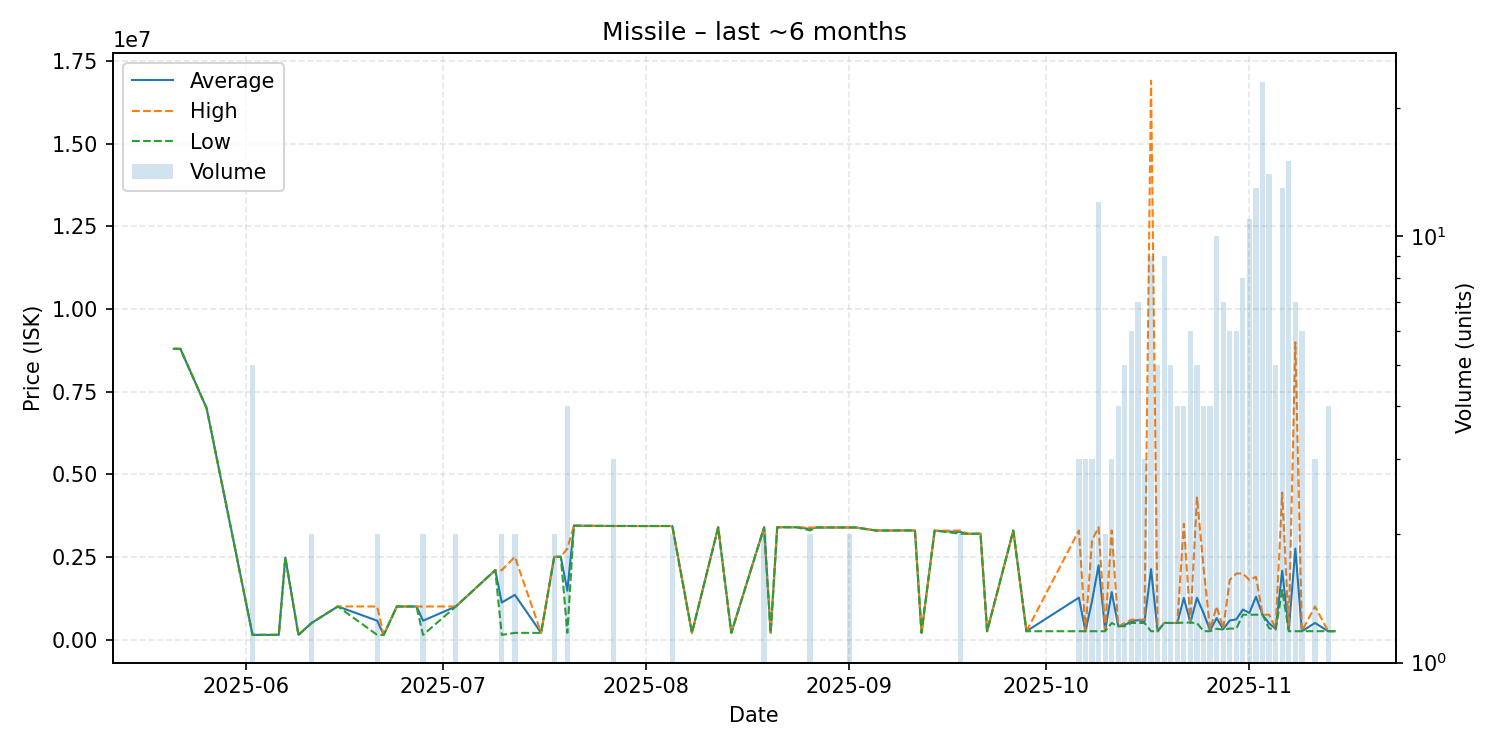

The file beside this chart, header and first rows:
date, average, highest, lowest, order_count, volume
2025-05-21, 8797000, 8797000, 8797000, 1, 1
2025-05-22, 8796000, 8796000, 8796000, 1, 1
2025-05-26, 6998000, 6998000, 6998000, 1, 1
2025-06-02, 140160, 140200, 140100, 2, 5
2025-06-04, 140200, 140200, 140200, 1, 1
2025-06-06, 140300, 140300, 140300, 1, 1
2025-06-07, 2477000, 2477000, 2477000, 1, 1
2025-06-09, 140300, 140300, 140300, 1, 1
2025-06-11, 499950, 500000, 499900, 2, 2
2025-06-15, 999700, 999700, 999700, 1, 1
2025-06-21, 569600, 998900, 140300, 2, 2
2025-06-22, 140300, 140300, 140300, 1, 1
2025-06-24, 999000, 999000, 999000, 1, 1
2025-06-27, 998800, 998800, 998800, 1, 1
2025-06-28, 569650, 999000, 140300, 2, 2
2025-07-03, 999500, 1000000, 999000, 2, 2
2025-07-09, 2098000, 2098000, 2098000, 1, 1
2025-07-10, 1119200, 2098000, 140400, 2, 2
2025-07-12, 1350500, 2500000, 201000, 2, 2
2025-07-16, 201100, 201100, 201100, 1, 1
2025-07-18, 2500500, 2501000, 2500000, 2, 2
2025-07-19, 2502000, 2502000, 2502000, 1, 1
2025-07-20, 1476050, 2751000, 201100, 3, 4
2025-07-21, 3446000, 3446000, 3446000, 1, 1
2025-07-22, 3442000, 3442000, 3442000, 1, 1
2025-07-27, 3435000, 3435000, 3435000, 3, 3
2025-07-29, 3435000, 3435000, 3435000, 1, 1
2025-07-31, 3434000, 3434000, 3434000, 1, 1
2025-08-02, 3434000, 3434000, 3434000, 1, 1
2025-08-05, 3434500, 3435000, 3434000, 2, 2
2025-08-08, 201200, 201200, 201200, 1, 1
2025-08-12, 3396000, 3396000, 3396000, 1, 1
2025-08-14, 201200, 201200, 201200, 1, 1
2025-08-19, 3394500, 3395000, 3394000, 2, 2
2025-08-20, 201200, 201200, 201200, 1, 1
2025-08-21, 3397000, 3397000, 3397000, 1, 1
2025-08-24, 3397000, 3397000, 3397000, 1, 1
2025-08-26, 3345000, 3390000, 3300000, 2, 2
2025-08-27, 3390000, 3390000, 3390000, 1, 1
2025-09-01, 3390000, 3390000, 3390000, 2, 2
2025-09-02, 3390000, 3390000, 3390000, 1, 1
2025-09-05, 3299000, 3299000, 3299000, 1, 1
2025-09-06, 3299000, 3299000, 3299000, 1, 1
2025-09-11, 3300000, 3300000, 3300000, 1, 1
2025-09-12, 201200, 201200, 201200, 1, 1
2025-09-14, 3294000, 3294000, 3294000, 1, 1
2025-09-18, 3249000, 3298000, 3200000, 2, 2
2025-09-19, 3200000, 3200000, 3200000, 1, 1
2025-09-21, 3200000, 3200000, 3200000, 1, 1
2025-09-22, 250100, 250100, 250100, 1, 1
2025-09-26, 3298000, 3298000, 3298000, 1, 1
2025-09-28, 250100, 250100, 250100, 1, 1
2025-10-06, 1266700, 3299000, 250550, 3, 3
2025-10-07, 250500, 250500, 250500, 3, 3
2025-10-08, 1167033, 3000000, 250550, 3, 3
2025-10-09, 2243283, 3398500, 250600, 10, 12
2025-10-10, 275300, 300000, 250600, 2, 2
2025-10-11, 1433667, 3301000, 500000, 3, 3
2025-10-12, 400000, 400000, 400000, 4, 4
2025-10-13, 440300, 500000, 400500, 5, 5
... 30 more rows
